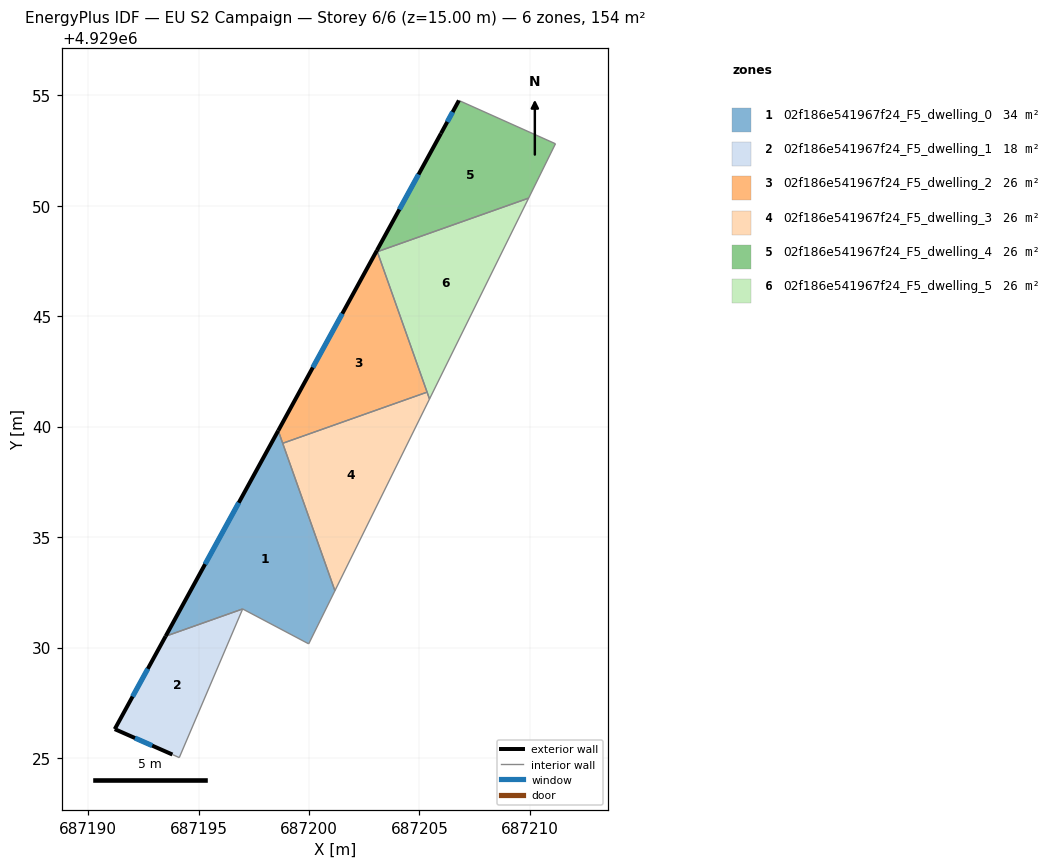
=== STOREY PLAN SPEC (per zone: floor XY polygon, exterior-wall plan segments, windows/doors) ===
zone 1: 02f186e541967f24_F5_dwelling_0  (33.8 m²)
  floor: (687199.98, 4929030.17) (687201.17, 4929032.57) (687198.60, 4929039.82) (687193.51, 4929030.51) (687196.99, 4929031.75)
  exterior wall: (687193.51, 4929030.51) – (687198.60, 4929039.82)  [10.6 m]
    window: (687195.30, 4929033.77) – (687196.82, 4929036.55)  [2.8 m²]
  interior walls: 5
zone 2: 02f186e541967f24_F5_dwelling_1  (17.6 m²)
  floor: (687194.12, 4929025.01) (687196.99, 4929031.75) (687193.51, 4929030.51) (687191.20, 4929026.30) (687193.81, 4929025.16)
  exterior wall: (687191.20, 4929026.30) – (687193.51, 4929030.51)  [4.8 m]
    window: (687192.01, 4929027.78) – (687192.70, 4929029.04)  [1.3 m²]
  exterior wall: (687193.81, 4929025.16) – (687191.20, 4929026.30)  [2.9 m]
    window: (687192.90, 4929025.56) – (687192.12, 4929025.90)  [0.8 m²]
  interior walls: 3
zone 3: 02f186e541967f24_F5_dwelling_2  (25.7 m²)
  floor: (687205.34, 4929041.56) (687203.07, 4929047.97) (687198.60, 4929039.82) (687198.81, 4929039.25)
  exterior wall: (687198.60, 4929039.82) – (687203.07, 4929047.97)  [9.3 m]
    window: (687200.17, 4929042.68) – (687201.51, 4929045.11)  [2.5 m²]
  interior walls: 4
zone 4: 02f186e541967f24_F5_dwelling_3  (25.7 m²)
  floor: (687201.17, 4929032.57) (687205.45, 4929041.25) (687205.34, 4929041.56) (687198.81, 4929039.25)
  interior walls: 4
zone 5: 02f186e541967f24_F5_dwelling_4  (25.7 m²)
  floor: (687209.94, 4929050.34) (687211.16, 4929052.80) (687206.79, 4929054.76) (687205.97, 4929053.27) (687203.07, 4929047.97) (687203.09, 4929047.92)
  exterior wall: (687203.07, 4929047.97) – (687205.97, 4929053.27)  [6.0 m]
    window: (687204.09, 4929049.83) – (687204.96, 4929051.42)  [1.6 m²]
  exterior wall: (687205.97, 4929053.27) – (687206.79, 4929054.76)  [1.7 m]
    window: (687206.26, 4929053.80) – (687206.50, 4929054.24)  [0.5 m²]
  interior walls: 4
zone 6: 02f186e541967f24_F5_dwelling_5  (25.7 m²)
  floor: (687205.45, 4929041.25) (687209.94, 4929050.34) (687203.09, 4929047.92)
  interior walls: 4

=== DERIVED (storey summary) ===
Building: EU S2 Campaign
Storey: 6 of 6  (floor level z = 15.00 m)
Storey gross floor area: 154.2 m²
Zones on this storey: 6
  - 02f186e541967f24_F5_dwelling_0: floor 33.8 m²; exterior wall 10.6 m (31.8 m²); 1 window(s) 2.8 m²; WWR 8.9%
  - 02f186e541967f24_F5_dwelling_1: floor 17.6 m²; exterior wall 7.6 m (22.9 m²); 2 window(s) 2.0 m²; WWR 8.9%
  - 02f186e541967f24_F5_dwelling_2: floor 25.7 m²; exterior wall 9.3 m (27.9 m²); 1 window(s) 2.5 m²; WWR 8.9%
  - 02f186e541967f24_F5_dwelling_3: floor 25.7 m²
  - 02f186e541967f24_F5_dwelling_4: floor 25.7 m²; exterior wall 7.7 m (23.2 m²); 2 window(s) 2.1 m²; WWR 8.9%
  - 02f186e541967f24_F5_dwelling_5: floor 25.7 m²
Zone adjacency (shared interzone walls):
  - 02f186e541967f24_F5_dwelling_0 ↔ 02f186e541967f24_F5_dwelling_1
  - 02f186e541967f24_F5_dwelling_0 ↔ 02f186e541967f24_F5_dwelling_2
  - 02f186e541967f24_F5_dwelling_0 ↔ 02f186e541967f24_F5_dwelling_3
  - 02f186e541967f24_F5_dwelling_2 ↔ 02f186e541967f24_F5_dwelling_3
  - 02f186e541967f24_F5_dwelling_2 ↔ 02f186e541967f24_F5_dwelling_4
  - 02f186e541967f24_F5_dwelling_2 ↔ 02f186e541967f24_F5_dwelling_5
  - 02f186e541967f24_F5_dwelling_3 ↔ 02f186e541967f24_F5_dwelling_5
  - 02f186e541967f24_F5_dwelling_4 ↔ 02f186e541967f24_F5_dwelling_5